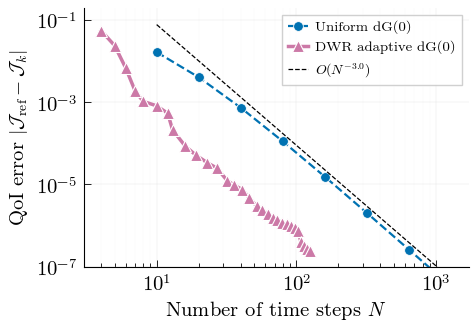

Reproduce this figure in Python.
"""
QoI error vs DOFs: Uniform dG(0) vs DWR adaptive dG(0).
=========================================================
Self-contained inline style.
Palette: Wong (2011) colorblind-safe.  Font: Latin Modern Roman.
"""
import os
for v in ("OMP_NUM_THREADS", "OPENBLAS_NUM_THREADS", "MKL_NUM_THREADS",
          "VECLIB_MAXIMUM_THREADS", "NUMEXPR_NUM_THREADS"):
    os.environ.setdefault(v, "1")

import numpy as np
import scipy.linalg as la
import matplotlib
matplotlib.use("Agg")
import matplotlib.pyplot as plt

# =============================================================================
# Style
# =============================================================================
plt.rcParams.update({
    'font.family':        'serif',
    'font.serif':         ['Latin Modern Roman', 'DejaVu Serif', 'serif'],
    'mathtext.fontset':   'cm',
    'font.size':          12,
    'axes.linewidth':     0.8,
    'axes.labelsize':     15,
    'axes.spines.top':    False,
    'axes.spines.right':  False,
    'xtick.labelsize':    13,
    'ytick.labelsize':    13,
    'xtick.direction':    'in',
    'ytick.direction':    'in',
    'xtick.major.width':  0.6,
    'ytick.major.width':  0.6,
    'xtick.major.size':   5,
    'ytick.major.size':   5,
    'xtick.minor.size':   3,
    'ytick.minor.size':   3,
    'xtick.major.pad':    5,
    'ytick.major.pad':    5,
    'axes.grid':          False,
    'legend.fontsize':    9.0,
    'legend.frameon':     True,
    'legend.framealpha':  0.92,
    'legend.edgecolor':   '#cccccc',
    'legend.fancybox':    False,
    'legend.borderpad':   0.5,
    'legend.handlelength': 2.2,
    'savefig.dpi':        300,
    'savefig.bbox':       'tight',
    'savefig.pad_inches': 0.08,
})

_W   = {'blue': '#0072B2', 'pink': '#CC79A7', 'black': '#000000'}
_mew = 0.6
MSTYLE = {
    'Uniform': dict(color=_W['blue'], marker='o', ls='--', lw=1.6, ms=7,
                    mec='white', mew=_mew, zorder=2, label='Uniform dG(0)'),
    'DWR':     dict(color=_W['pink'], marker='^', ls='-',  lw=2.5, ms=8,
                    mec='white', mew=0.8,  zorder=5, label='DWR adaptive dG(0)'),
}

def _grid(ax):
    ax.grid(True, which='major', color='#cccccc', lw=0.3, alpha=0.5)
    ax.grid(True, which='minor', color='#e0e0e0', lw=0.2, alpha=0.3)

# =============================================================================
# System
# =============================================================================
class Index1_PH_DAE:
    def __init__(self, E, J, R, Q, B):
        self.r   = np.linalg.matrix_rank(E)
        self.E11 = E[:self.r, :self.r]
        A        = (J - R) @ Q
        A11, A12 = A[:self.r, :self.r], A[:self.r, self.r:]
        A21, A22 = A[self.r:, :self.r], A[self.r:, self.r:]
        B1, B2   = B[:self.r], B[self.r:]
        A22i     = la.inv(A22)
        self.S       = -(A11 - A12 @ A22i @ A21)
        self.S_tilde =  0.5*(self.S + self.S.T)
        self.F       =  B1 - A12 @ A22i @ B2

    def hamiltonian(self, x): return 0.5 * x @ self.E11 @ x
    def grad_hamiltonian(self, x): return self.E11 @ x

# =============================================================================
# Solvers
# =============================================================================
def solve_primal(sys, grid, x0, u):
    x = np.zeros((len(grid), sys.r)); x[0] = x0
    for i in range(len(grid) - 1):
        dt     = grid[i+1] - grid[i]
        x[i+1] = la.solve(sys.E11 + dt*sys.S,
                           sys.E11 @ x[i] + dt*sys.F @ u(grid[i] + 0.5*dt))
    return x

def compute_G(sys, grid, x, u):
    M = len(grid) - 1; G = np.zeros(M)
    for i in range(M):
        dt = grid[i+1] - grid[i]; x1 = x[i+1]
        G[i] = (sys.hamiltonian(x[i+1]) - sys.hamiltonian(x[i])
                + dt*(x1 @ sys.S_tilde @ x1
                      - u(grid[i] + 0.5*dt) @ (sys.F.T @ x1)))
    return G

def solve_adjoint(sys, grid, x, u):
    M = len(grid) - 1; z = np.zeros((M, sys.r))
    G = compute_G(sys, grid, x, u)
    for i in reversed(range(M)):
        dt  = grid[i+1] - grid[i]
        rhs = 2*G[i]*(sys.grad_hamiltonian(x[i+1])
                       + 2*dt*sys.S_tilde @ x[i+1]
                       - dt*(sys.F @ u(grid[i] + 0.5*dt)))
        if i < M - 1:
            rhs -= 2*G[i+1]*sys.grad_hamiltonian(x[i+1])
            rhs += sys.E11 @ z[i+1]
        z[i] = la.solve(sys.E11.T + dt*sys.S.T, rhs)
    return z

def compute_eta(sys, grid, x, z, u):
    M = len(grid) - 1; eta = np.zeros(M)
    for i in range(M):
        dt  = grid[i+1] - grid[i]
        res = sys.F @ u(grid[i] + 0.5*dt) - sys.S @ x[i+1]
        dz  = z[i] if i == 0 else z[i] - z[i-1]
        eta[i] = (dt/2)*(res @ dz) + (sys.E11 @ (x[i+1] - x[i])) @ dz
    return eta

def dorfler_refine(grid, indicators, theta=0.5):
    em  = np.abs(indicators)
    idx = np.argsort(em)[::-1]
    cs  = np.cumsum(em[idx])
    marked = set(idx[:np.searchsorted(cs, theta*cs[-1]) + 1])
    new = [grid[0]]
    for i in range(len(grid) - 1):
        if i in marked:
            new.append(0.5*(grid[i] + grid[i+1]))
        new.append(grid[i+1])
    return np.array(new)

# =============================================================================
# Main
# =============================================================================
def main():
    E  = np.diag([1.0, 1.0, 0.0])
    J  = np.array([[0, 1, -1], [-1, 0, 0], [1, 0, 0]], dtype=float)
    R  = np.diag([0.5, 0.5, 0.1])
    Q  = np.eye(3)
    B  = np.array([[1.0], [0.0], [0.0]])
    x0 = np.array([1.0, 0.0])
    sys_obj = Index1_PH_DAE(E, J, R, Q, B)
    T       = 1.0
    u       = lambda t: (np.array([np.sin(2*np.pi*t)]) if t < 0.5
                         else np.array([0.0]))

    # Reference QoI on fine uniform grid
    q_ref, _, _ = (lambda g: (float(np.sum(compute_G(sys_obj, g,
                               solve_primal(sys_obj, g, x0, u), u)**2)),
                               None, None))(np.linspace(0, T, 20001))
    # recompute properly
    g_ref  = np.linspace(0, T, 20001)
    x_ref  = solve_primal(sys_obj, g_ref, x0, u)
    G_ref  = compute_G(sys_obj, g_ref, x_ref, u)
    q_ref  = float(np.sum(G_ref**2))
    print(f"q_ref = {q_ref:.6e}")

    # 1. Uniform
    n_uni   = [10, 20, 40, 80, 160, 320, 640, 1280]
    err_uni = []
    for n in n_uni:
        g  = np.linspace(0, T, n + 1)
        xg = solve_primal(sys_obj, g, x0, u)
        q  = float(np.sum(compute_G(sys_obj, g, xg, u)**2))
        err_uni.append(abs(q - q_ref))

    # 2. DWR adaptive loop
    grid     = np.linspace(0, T, 5)
    dwr_ns, dwr_errs = [], []
    for _ in range(30):
        x   = solve_primal(sys_obj, grid, x0, u)
        G   = compute_G(sys_obj, grid, x, u)
        q   = float(np.sum(G**2))
        dwr_ns.append(len(grid) - 1)
        dwr_errs.append(abs(q - q_ref))
        if len(grid) - 1 >= 1280 or abs(q - q_ref) < 1e-12:
            break
        z   = solve_adjoint(sys_obj, grid, x, u)
        eta = compute_eta(sys_obj, grid, x, z, u)
        grid = dorfler_refine(grid, eta, theta=0.5)

    # 3. Fit asymptotic slope on uniform data
    fit_ns = np.log(np.array(n_uni[-5:], float))
    fit_qs = np.log(np.array(err_uni[-5:]))
    slope, intercept = np.polyfit(fit_ns, fit_qs, 1)
    ref_slope = round(slope * 2) / 2.0
    n_ref_line = np.array([n_uni[0], n_uni[-1]], dtype=float)
    q_ref_line = np.exp(intercept) * n_ref_line**slope * 1.5
    print(f"Uniform fitted slope: O(N^{slope:.2f})")

    # 4. Plot
    fig, ax = plt.subplots(figsize=(5.0, 3.5))
    ax.loglog(np.array(n_uni),   err_uni,   **MSTYLE['Uniform'])
    ax.loglog(np.array(dwr_ns),  dwr_errs,  **MSTYLE['DWR'])
    ax.loglog(n_ref_line, q_ref_line, color=_W['black'], ls='--', lw=0.9,
              label=fr"$O(N^{{{ref_slope:.1f}}})$")

    ax.set_xlabel(r'Number of time steps $N$', fontsize = 14)
    ax.set_ylabel(r'QoI error $|\mathcal{J}_{\mathrm{ref}} - \mathcal{J}_k|$', fontsize = 14)
    ax.tick_params(which = 'both', labelsize=14)
    
    # Synchronize y-axis limits
    ax.set_ylim([1e-7, 2e-1])
    _grid(ax)
    
    ax.legend(loc='upper right', fontsize=10.0,
              handlelength=1.5, handletextpad=0.5, borderpad=0.4)
              
    # Enforce identical static margins
    fig.subplots_adjust(left=0.18, right=0.95, bottom=0.18, top=0.92)
    fig.savefig("plot_qoi_vs_dofs_dwr_original.png", dpi=600, bbox_inches=None)
    plt.close(fig)
    print("Saved: plot_qoi_vs_dofs_dwr_original.png")

if __name__ == "__main__":
    main()
